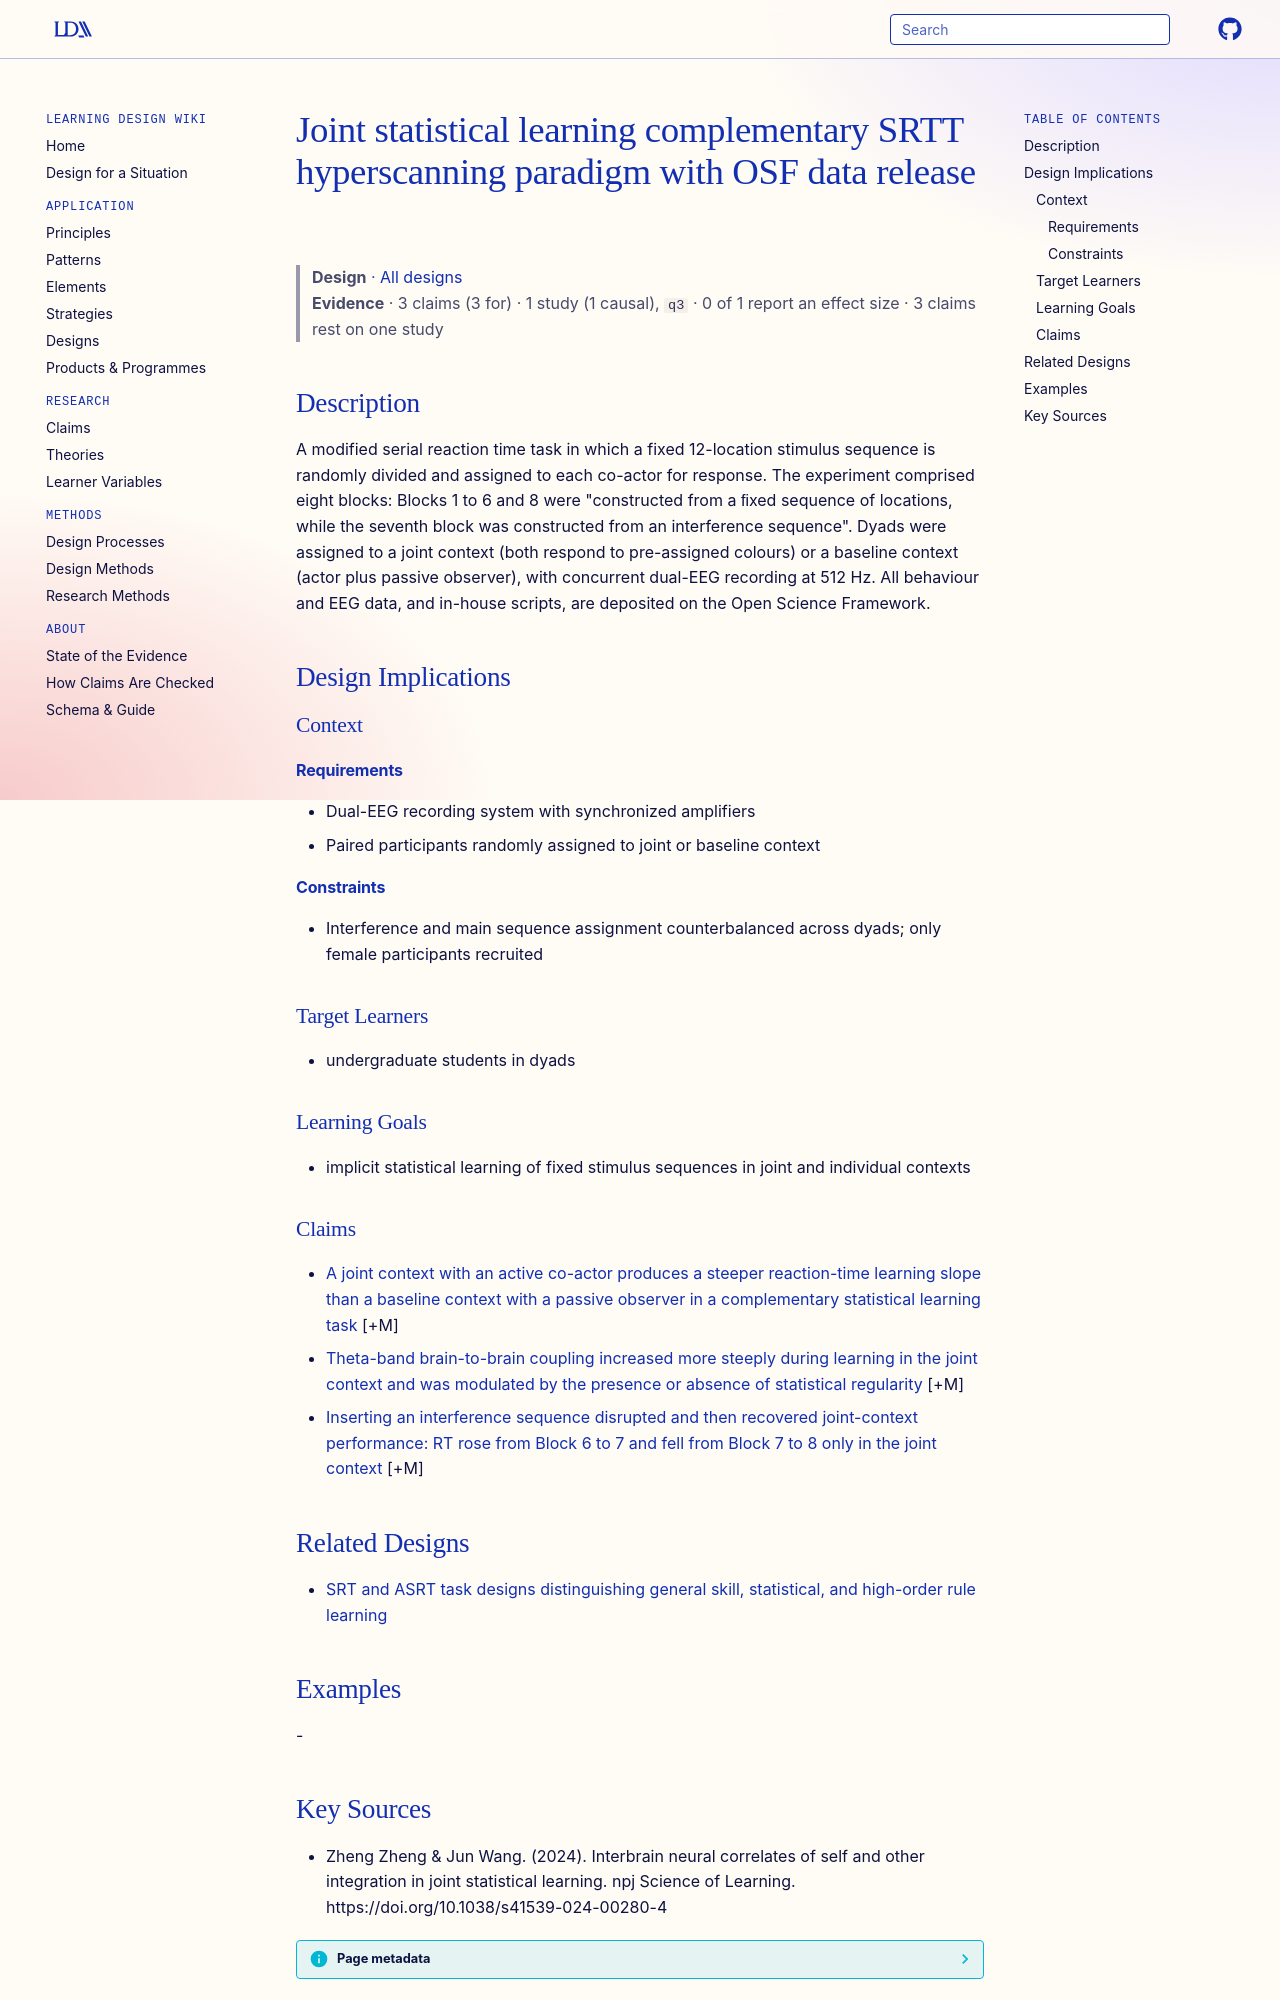

repository: Learning-Design-Alliance/learning-wiki · page: designs/joint-statistical-learning-complementary-srtt-hyperscanning-paradigm/index.html · generator: mkdocs

---
type: design
id: joint-statistical-learning-complementary-srtt-hyperscanning-paradigm
title: Joint statistical learning complementary SRTT hyperscanning paradigm with OSF data release
description: A modified serial reaction time task in which a fixed 12-location stimulus sequence is randomly divided and assigned to each co-actor for response.
status: review
generated:
  by: "process:settle-candidates"
  at: 2026-10-26
sources:
  - id: zheng-zheng-jun-wang-2024
    resource: "https://doi.org/10.1038/s41539-024-00280-4"
    title: "Zheng Zheng & Jun Wang. (2024). Interbrain neural correlates of self and other integration in joint statistical learning. npj Science of Learning. https://doi.org/10.1038/s41539-024-00280-4"
    author: "Zheng Zheng & Jun Wang"
---

# Joint statistical learning complementary SRTT hyperscanning paradigm with OSF data release

> **Design** · [All designs](index.md)
> **Evidence** · 3 claims (3 for) · 1 study (1 causal), `q3` · 0 of 1 report an effect size · 3 claims rest on one study

## Description
A modified serial reaction time task in which a fixed 12-location stimulus sequence is randomly divided and assigned to each co-actor for response. The experiment comprised eight blocks: Blocks 1 to 6 and 8 were "constructed from a ﬁxed sequence of locations, while the seventh block was constructed from an interference sequence". Dyads were assigned to a joint context (both respond to pre-assigned colours) or a baseline context (actor plus passive observer), with concurrent dual-EEG recording at 512 Hz. All behaviour and EEG data, and in-house scripts, are deposited on the Open Science Framework.

## Design Implications

### Context
#### Requirements
- Dual-EEG recording system with synchronized amplifiers
- Paired participants randomly assigned to joint or baseline context
#### Constraints
- Interference and main sequence assignment counterbalanced across dyads; only female participants recruited

### Target Learners
- undergraduate students in dyads

### Learning Goals
- implicit statistical learning of fixed stimulus sequences in joint and individual contexts

### Claims

- [A joint context with an active co-actor produces a steeper reaction-time learning slope than a baseline context with a passive observer in a complementary statistical learning task](../claims/joint-context-steeper-rt-learning-slope-statistical-learning.md) [+M]
- [Theta-band brain-to-brain coupling increased more steeply during learning in the joint context and was modulated by the presence or absence of statistical regularity](../claims/theta-btbc-increases-joint-context-regularity-modulated.md) [+M]
- [Inserting an interference sequence disrupted and then recovered joint-context performance: RT rose from Block 6 to 7 and fell from Block 7 to 8 only in the joint context](../claims/joint-context-interference-recovery-rt.md) [+M]

## Related Designs

- [SRT and ASRT task designs distinguishing general skill, statistical, and high-order rule learning](srt-asrt-triplet-tasks-learning-dissociation.md)

## Examples
-
